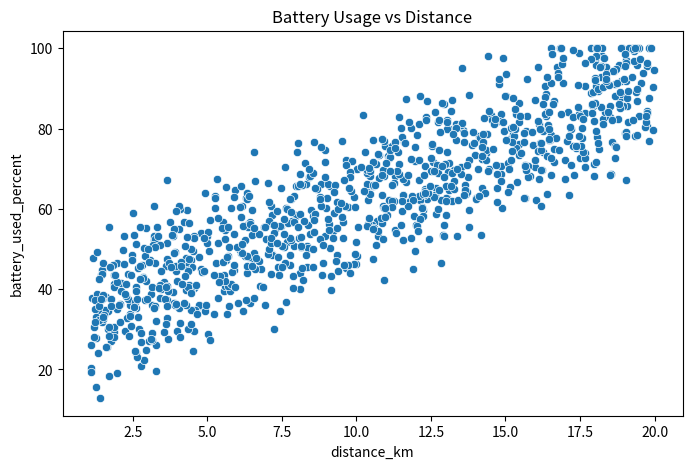
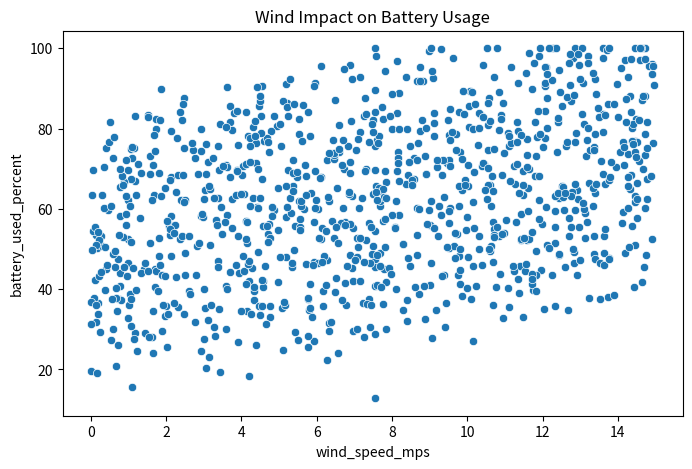
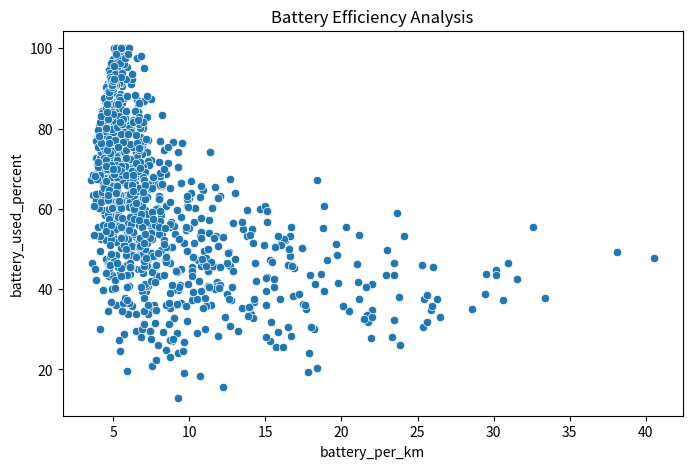

Reproduce these figures in Python, in order.

import pandas as pd
import numpy as np
import matplotlib.pyplot as plt
import seaborn as sns

np.random.seed(42)


n = 1000

data = pd.DataFrame({
    "distance_km": np.random.uniform(1, 20, n),
    "package_weight_kg": np.random.uniform(0.5, 5, n),
    "wind_speed_mps": np.random.uniform(0, 15, n),
    "temperature_c": np.random.uniform(15, 40, n),
    "rain_intensity_mm": np.random.uniform(0, 10, n),
})

base = 5
data["battery_used_percent"] = (
    base
    + data["distance_km"] * 3
    + data["package_weight_kg"] * 4
    + data["wind_speed_mps"] * 1.5
    + data["rain_intensity_mm"] * 0.8
    + np.random.uniform(-5, 5, n)
)

data["battery_used_percent"] = np.clip(data["battery_used_percent"], 0, 100)

print("Initial Shape:", data.shape)


data.loc[10:20, "wind_speed_mps"] = np.nan
data = pd.concat([data, data.iloc[[5]]], ignore_index=True)
data.loc[30, "battery_used_percent"] = -10

print("\nMissing Before Cleaning:")
print(data.isnull().sum())


data["wind_speed_mps"] = data["wind_speed_mps"].fillna(
    data["wind_speed_mps"].mean()
)

data = data.drop_duplicates()

data = data[data["battery_used_percent"] > 0]


data["energy_load"] = data["distance_km"] * data["package_weight_kg"]
data["wind_impact"] = data["wind_speed_mps"] * data["distance_km"]
data["battery_per_km"] = data["battery_used_percent"] / data["distance_km"]

print("\nMissing After Cleaning:")
print(data.isnull().sum())

print("\nFinal Shape:", data.shape)
print(data.loc[500:505])


plt.figure(figsize=(8,5))
sns.scatterplot(x="distance_km", y="battery_used_percent", data=data)
plt.title("Battery Usage vs Distance")
plt.show()

plt.figure(figsize=(8,5))
sns.scatterplot(x="wind_speed_mps", y="battery_used_percent", data=data)
plt.title("Wind Impact on Battery Usage")
plt.show()

plt.figure(figsize=(8,5))
sns.scatterplot(x="battery_per_km", y="battery_used_percent", data=data)
plt.title("Battery Efficiency Analysis")
plt.show()
